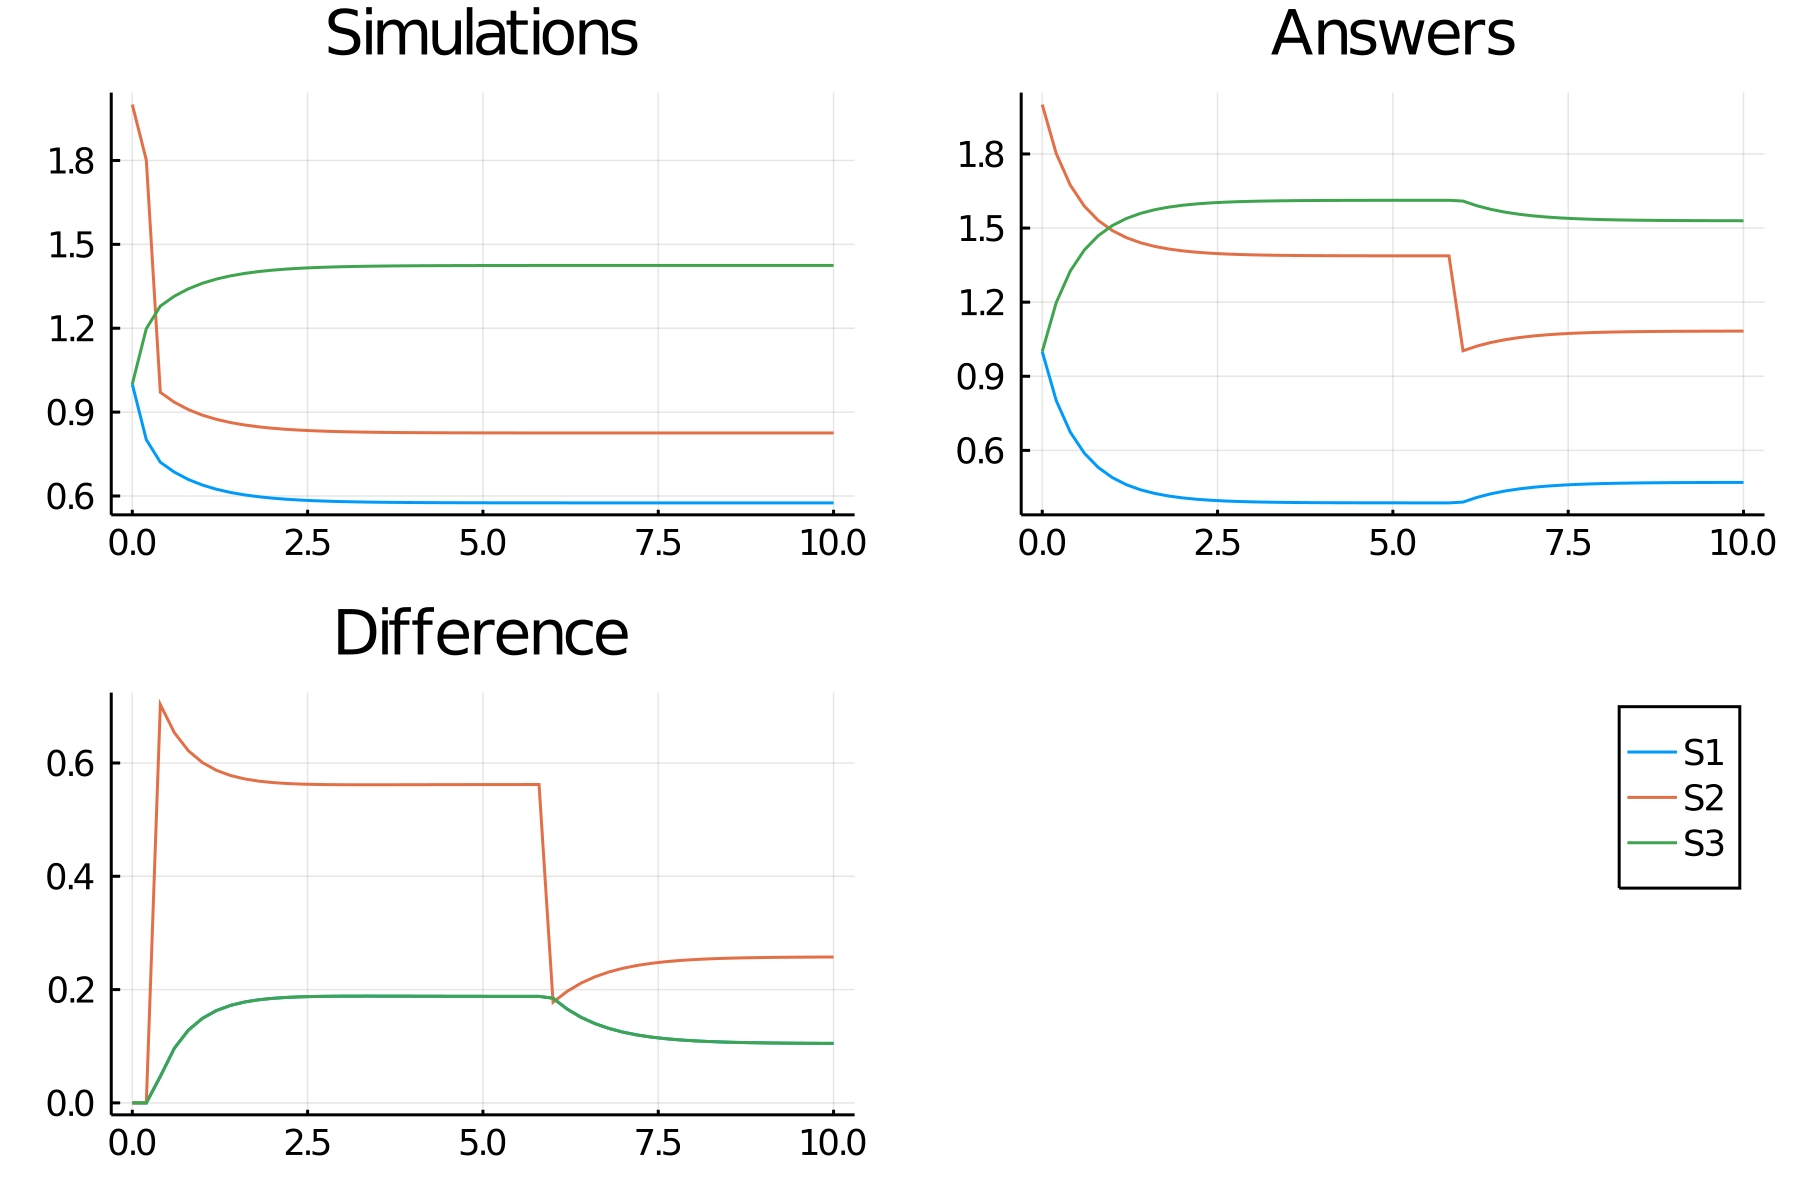

Source data for this figure (header and first rows):
time, S1, S2, S3
0.0, 1.0, 2.0, 1.0
0.2, 0.8013, 1.801, 1.199
0.4, 0.7207, 0.9707, 1.279
0.6, 0.6853, 0.9353, 1.315
0.8, 0.6589, 0.9089, 1.341
1.0, 0.6391, 0.8891, 1.361
1.2, 0.6241, 0.8741, 1.376
1.4, 0.6127, 0.8627, 1.387
1.6, 0.604, 0.854, 1.396
1.8, 0.5973, 0.8473, 1.403
2.0, 0.5923, 0.8423, 1.408
2.2, 0.5884, 0.8384, 1.412
2.4, 0.5854, 0.8354, 1.415
2.6, 0.5831, 0.8331, 1.417
2.8, 0.5813, 0.8313, 1.419
3.0, 0.5799, 0.8299, 1.42
3.2, 0.5789, 0.8289, 1.421
3.4, 0.5781, 0.8281, 1.422
3.6, 0.5775, 0.8275, 1.423
3.8, 0.577, 0.827, 1.423
4.0, 0.5766, 0.8266, 1.423
4.2, 0.5763, 0.8263, 1.424
4.4, 0.5761, 0.8261, 1.424
4.6, 0.5759, 0.8259, 1.424
4.8, 0.5758, 0.8258, 1.424
5.0, 0.5757, 0.8257, 1.424
5.2, 0.5756, 0.8256, 1.424
5.4, 0.5756, 0.8256, 1.424
5.6, 0.5755, 0.8255, 1.424
5.8, 0.5755, 0.8255, 1.425
6.0, 0.5755, 0.8255, 1.425
6.2, 0.5754, 0.8254, 1.425
6.4, 0.5754, 0.8254, 1.425
6.6, 0.5754, 0.8254, 1.425
6.8, 0.5754, 0.8254, 1.425
7.0, 0.5754, 0.8254, 1.425
7.2, 0.5754, 0.8254, 1.425
7.4, 0.5754, 0.8254, 1.425
7.6, 0.5754, 0.8254, 1.425
7.8, 0.5754, 0.8254, 1.425
8.0, 0.5754, 0.8254, 1.425
8.2, 0.5754, 0.8254, 1.425
8.4, 0.5754, 0.8254, 1.425
8.6, 0.5754, 0.8254, 1.425
8.8, 0.5754, 0.8254, 1.425
9.0, 0.5754, 0.8254, 1.425
9.2, 0.5754, 0.8254, 1.425
9.4, 0.5754, 0.8254, 1.425
9.6, 0.5754, 0.8254, 1.425
9.8, 0.5754, 0.8254, 1.425
10.0, 0.5754, 0.8254, 1.425
